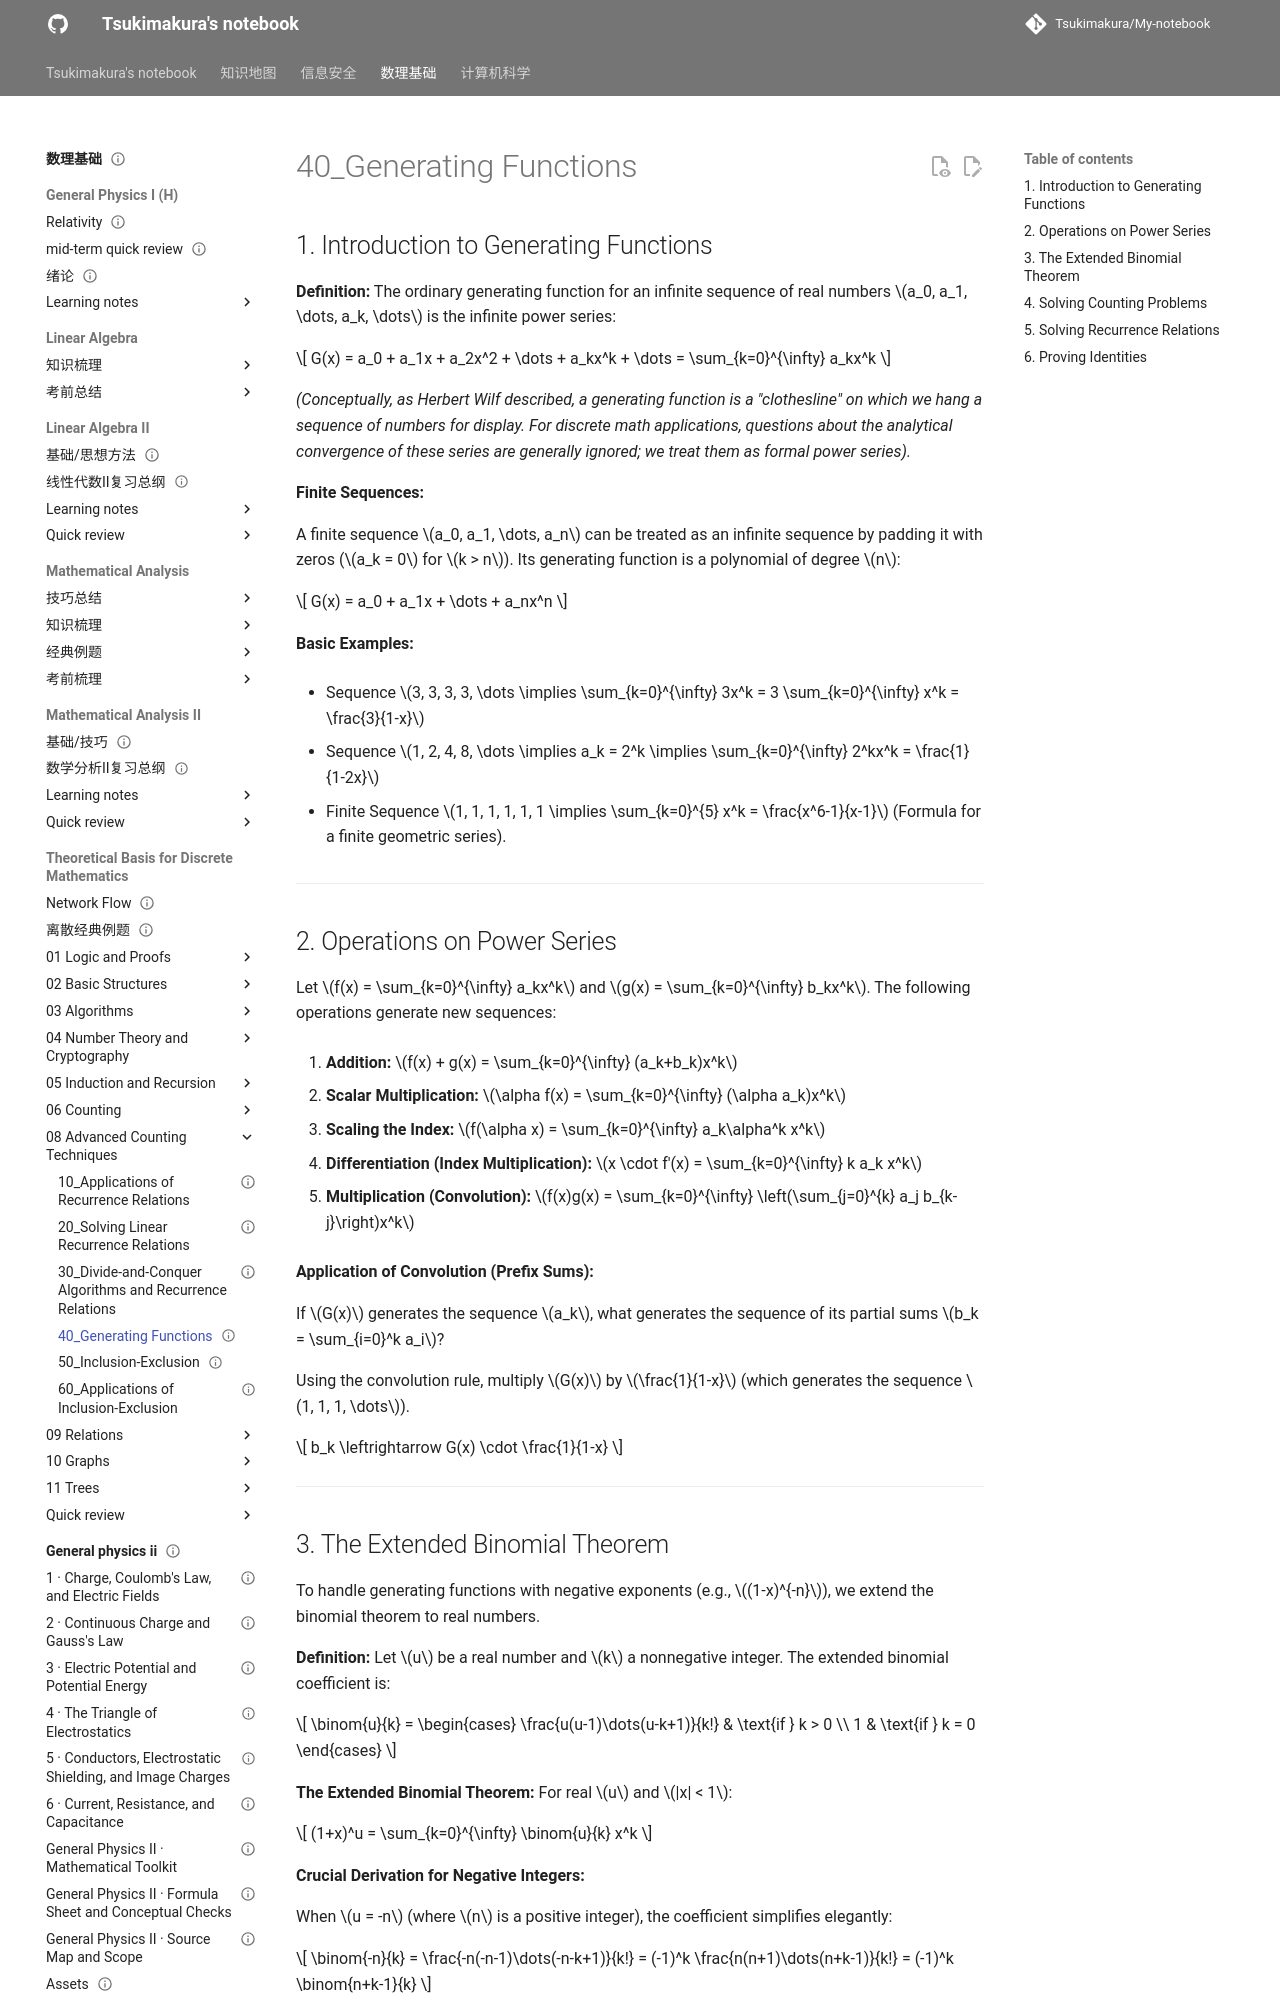

repository: Tsukimakura/My-notebook · page: 数理基础/Theoretical Basis for Discrete Mathematics/08_Advanced Counting Techniques/40_Generating Functions/index.html · generator: mkdocs

---
title: "40_Generating Functions"
status: draft
tags: [math-physics]
created: null
updated: 2026-10-06
sources: []
---

# 40_Generating Functions

## 1. Introduction to Generating Functions

**Definition:** The ordinary generating function for an infinite sequence of real numbers $a_0, a_1, \dots, a_k, \dots$ is the infinite power series:

$$
G(x) = a_0 + a_1x + a_2x^2 + \dots + a_kx^k + \dots = \sum_{k=0}^{\infty} a_kx^k
$$

_(Conceptually, as Herbert Wilf described, a generating function is a "clothesline" on which we hang a sequence of numbers for display. For discrete math applications, questions about the analytical convergence of these series are generally ignored; we treat them as formal power series)._

**Finite Sequences:**

A finite sequence $a_0, a_1, \dots, a_n$ can be treated as an infinite sequence by padding it with zeros ($a_k = 0$ for $k > n$). Its generating function is a polynomial of degree $n$:

$$
G(x) = a_0 + a_1x + \dots + a_nx^n
$$

**Basic Examples:**

- Sequence $3, 3, 3, 3, \dots \implies \sum_{k=0}^{\infty} 3x^k = 3 \sum_{k=0}^{\infty} x^k = \frac{3}{1-x}$

- Sequence $1, 2, 4, 8, \dots \implies a_k = 2^k \implies \sum_{k=0}^{\infty} 2^kx^k = \frac{1}{1-2x}$

- Finite Sequence $1, 1, 1, 1, 1, 1 \implies \sum_{k=0}^{5} x^k = \frac{x^6-1}{x-1}$ (Formula for a finite geometric series).

---

## 2. Operations on Power Series

Let $f(x) = \sum_{k=0}^{\infty} a_kx^k$ and $g(x) = \sum_{k=0}^{\infty} b_kx^k$. The following operations generate new sequences:

1. **Addition:** $f(x) + g(x) = \sum_{k=0}^{\infty} (a_k+b_k)x^k$

2. **Scalar Multiplication:** $\alpha f(x) = \sum_{k=0}^{\infty} (\alpha a_k)x^k$

3. **Scaling the Index:** $f(\alpha x) = \sum_{k=0}^{\infty} a_k\alpha^k x^k$

4. **Differentiation (Index Multiplication):** $x \cdot f'(x) = \sum_{k=0}^{\infty} k a_k x^k$

5. **Multiplication (Convolution):** $f(x)g(x) = \sum_{k=0}^{\infty} \left(\sum_{j=0}^{k} a_j b_{k-j}\right)x^k$

**Application of Convolution (Prefix Sums):**

If $G(x)$ generates the sequence $a_k$, what generates the sequence of its partial sums $b_k = \sum_{i=0}^k a_i$?

Using the convolution rule, multiply $G(x)$ by $\frac{1}{1-x}$ (which generates the sequence $1, 1, 1, \dots$).

$$
b_k \leftrightarrow G(x) \cdot \frac{1}{1-x}
$$

---
